Photos from the image-classification dataset "Data" in the GitHub repository SimGod46/ArduinoNoVidentesUDD. Its 2 classes are: DHT 11 sensor, PIR sensor.

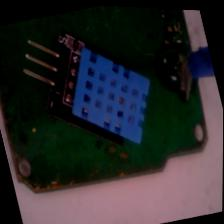
Label: DHT 11 sensor

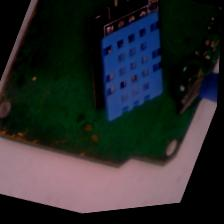
Label: DHT 11 sensor

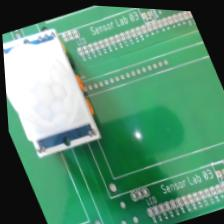
Label: PIR sensor

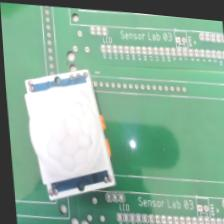
Label: PIR sensor

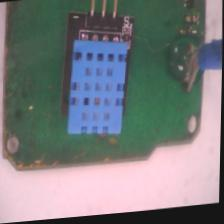
Label: DHT 11 sensor

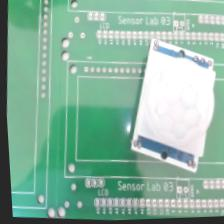
Label: PIR sensor
